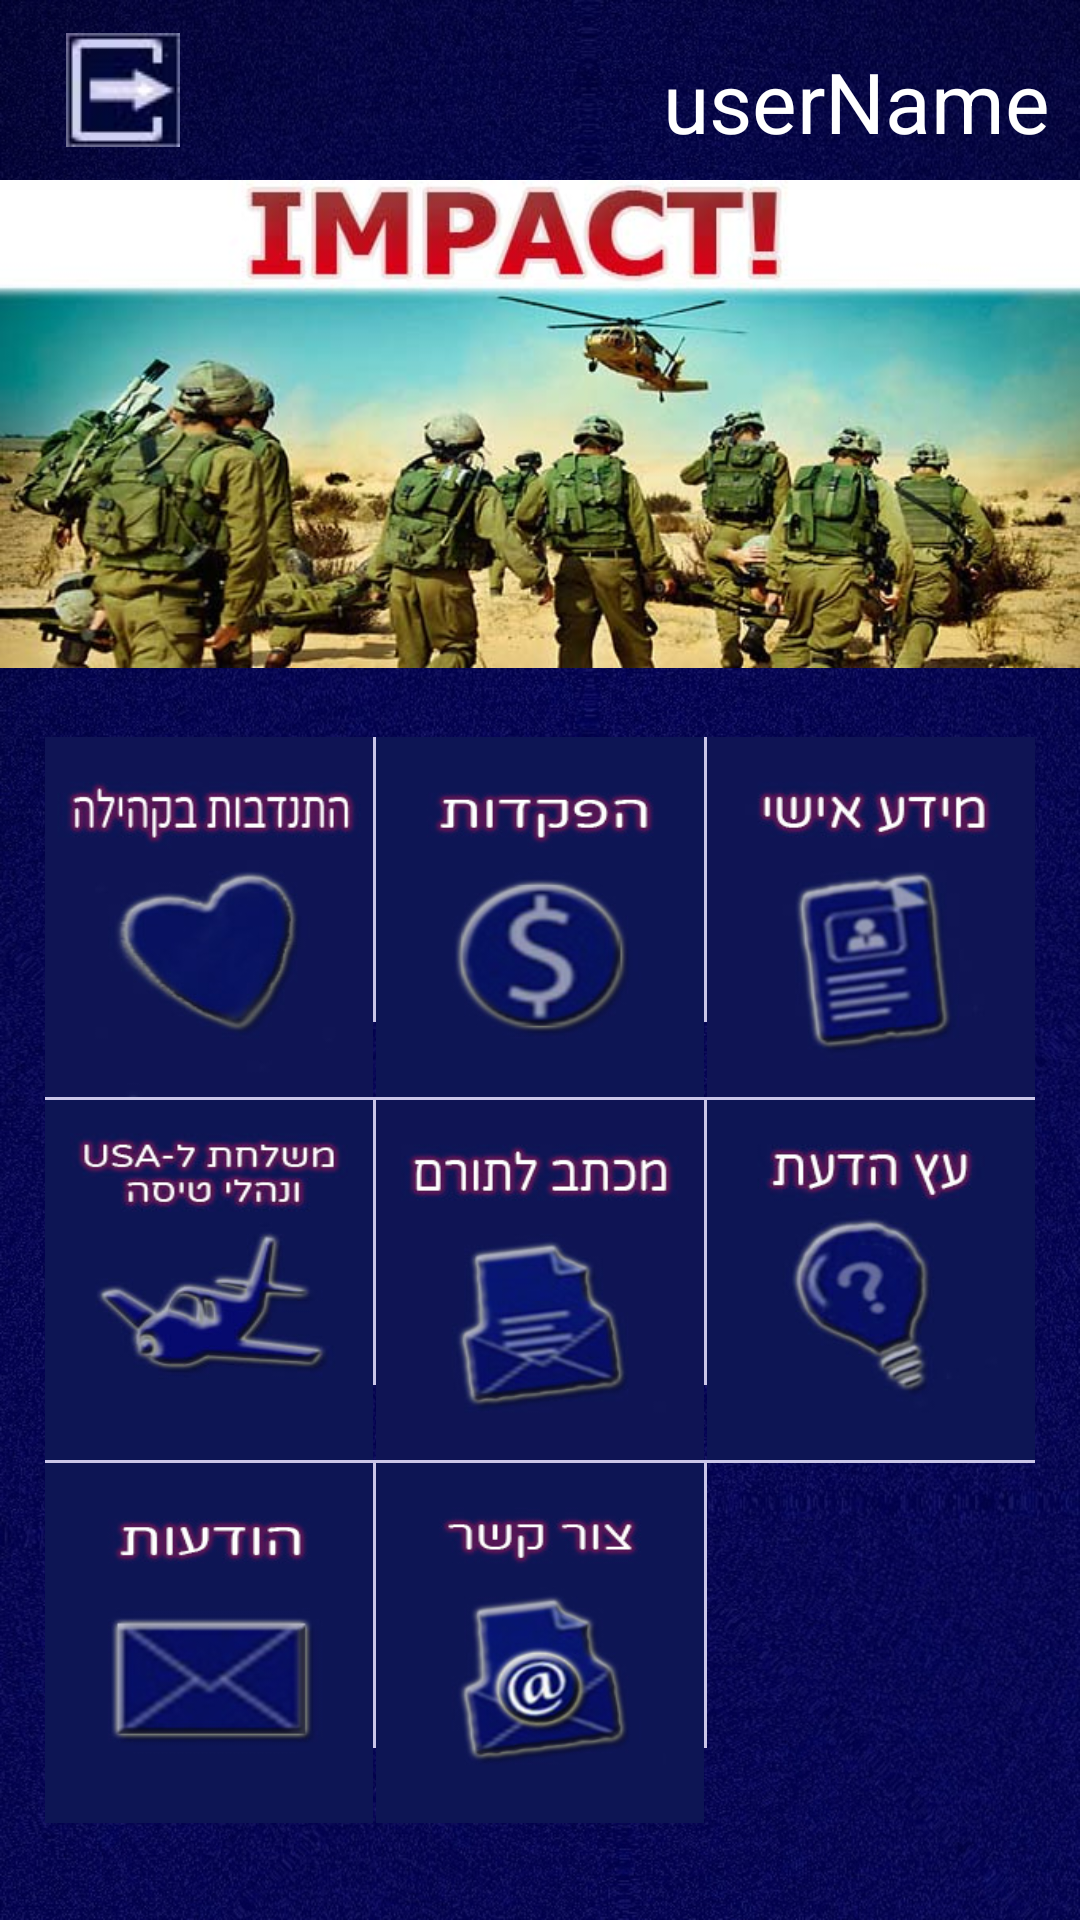

Layout XML and referenced resources for this Android screen:
<!-- AndroidManifest.xml: activity theme AppTheme -->
<!-- res/layout/scolar_grid_view.xml -->
<?xml version="1.0" encoding="utf-8"?>
<LinearLayout xmlns:android="http://schemas.android.com/apk/res/android"
    xmlns:tools="http://schemas.android.com/tools"

    android:layout_width="match_parent"
    android:layout_height="match_parent"
    android:background="@drawable/back"
    android:orientation="vertical"
    >

    <LinearLayout
        android:layout_width="match_parent"
        android:gravity="center"
        android:layout_marginLeft="10dp"
        android:layout_marginRight="10dp"
        android:layout_height="0dp"
        android:layout_weight="0.1"
        android:orientation="horizontal">

        <ImageButton
            android:id="@+id/log_out"
            android:layout_width="42dp"
            android:gravity="left"
            android:layout_marginLeft="10dp"
            android:layout_height="42dp"
            android:src="@drawable/exit" />

        <TextView
            android:id="@+id/text_view_user_name"
            android:layout_width="match_parent"
            android:gravity="right"
            android:layout_height="45dp"
            android:layout_gravity="bottom"
            android:text="userName"
            android:textColor="#ffffff"
            android:textSize="28sp" />
    </LinearLayout>



    <LinearLayout
        android:layout_width="match_parent"
        android:layout_height="0dp"
        android:layout_weight="0.27"
        android:layout_marginBottom="8dp"
        android:orientation="vertical">

        <ImageView
            android:layout_width="match_parent"
            android:layout_height="match_parent"
            android:background="@drawable/image"
            />
    </LinearLayout>

    <LinearLayout
        android:layout_margin="15dp"
        android:layout_width="match_parent"
        android:layout_height="0dp"
        android:layout_weight="0.6"
        android:layout_marginLeft="10dp"
        android:layout_marginRight="10dp"
        android:orientation="vertical"
        >

        <LinearLayout
            android:id="@+id/one_to_three"
            android:layout_width="match_parent"
            android:layout_height="0dp"
            android:layout_weight="0.333"
            android:orientation="horizontal">

            <ImageButton
                android:id="@+id/one_btn"
                android:layout_width="0dp"
                android:layout_height="match_parent"
                android:layout_weight="0.333"
                android:background="@drawable/community1"
                android:onClick="OnClickOne_btn"
                android:textSize="25sp" />
            <View
                android:layout_width="1dp"
                android:layout_height="95dp"
                android:background="#cac6e8" />
            <ImageButton
                android:id="@+id/two_btn"
                android:layout_width="0dp"
                android:layout_height="match_parent"
                android:layout_weight="0.333"
                android:background="@drawable/depositis"
                android:onClick="onClickLetter"
                android:textSize="25sp" />
            <View
                android:layout_width="1dp"
                android:layout_height="95dp"
                android:background="#cac6e8" />
            <ImageButton
                android:id="@+id/three_btn"
                android:layout_width="0dp"
                android:layout_height="match_parent"
                android:layout_weight="0.333"
                android:background="@drawable/info1"
                android:onClick="OnClickUser_info"
                android:textSize="25sp" />

        </LinearLayout>
        <View
            android:layout_width="match_parent"
            android:layout_height="1dp"
            android:background="#cac6e8" />
        <LinearLayout
            android:id="@+id/four_to_six"
            android:layout_width="match_parent"
            android:layout_height="0dp"
            android:layout_weight="0.333"
            android:layout_below="@+id/one_to_three"
            android:background="#00ffffff"
            android:orientation="horizontal">

            <ImageButton
                android:id="@+id/four_btn"
                android:layout_width="0dp"
                android:layout_height="match_parent"
                android:layout_weight="0.333"
                android:background="@drawable/usa1"
                android:onClick="OnClickUsa"
                android:textSize="25sp" />
            <View
                android:layout_width="1dp"
                android:layout_height="95dp"
                android:background="#cac6e8" />

            <ImageButton
                android:id="@+id/six_btn"
                android:layout_width="0dp"
                android:layout_height="match_parent"
                android:layout_weight="0.333"
                android:onClick="Onclickletter"
                android:background="@drawable/sendllet1"
                android:textSize="25sp" />
            <View
                android:layout_width="1dp"
                android:layout_height="95dp"
                android:background="#cac6e8" />
            <ImageButton
                android:id="@+id/five_btn"
                android:layout_width="0dp"
                android:layout_height="match_parent"
                android:layout_weight="0.333"
                android:background="@drawable/tree1"
                android:onClick="Onclickfive_btn"
                android:textSize="25sp" />

        </LinearLayout>
        <View
            android:layout_width="match_parent"
            android:layout_height="1dp"
            android:background="#cac6e8" />
        <LinearLayout
            android:id="@+id/seven_to_nine"
            android:layout_width="match_parent"
            android:layout_height="0dp"
            android:layout_weight="0.333"
            android:layout_below="@+id/four_to_six"
            android:orientation="horizontal">

            <ImageButton
                android:id="@+id/seven_btn"
                android:layout_width="0dp"
                android:layout_height="match_parent"
                android:layout_weight="0.333"
                android:onClick="onClickNotification"
                android:background="@drawable/notifiction"
                android:textSize="25sp" />
            <View
                android:layout_width="1dp"
                android:layout_height="95dp"
                android:background="#cac6e8" />

            <ImageButton
                android:id="@+id/TV_EMAIL_USER_PROFILE"
                android:layout_width="0dp"
                android:layout_height="match_parent"
                android:layout_weight="0.333"
                android:onClick="OnclickConnect"
                android:background="@drawable/connect2"
                android:textSize="25sp" />
            <View
                android:layout_width="1dp"
                android:layout_height="95dp"
                android:background="#cac6e8" />

            <ImageButton
                android:id="@+id/nine_btn"
                android:layout_width="0dp"
                android:layout_height="match_parent"
                android:layout_weight="0.333"
                android:background="@drawable/donor1"
                android:onClick="OnClickDonor"
                android:textSize="25sp" />

        </LinearLayout>


    </LinearLayout>


    <LinearLayout
        android:id="@+id/zero"
        android:layout_width="180dp"
        android:layout_height="0dp"
        android:layout_weight="0.01"
        android:layout_gravity="center"
        android:layout_marginTop="11dp"
        android:layout_marginLeft="10dp"
        android:layout_marginRight="10dp"
        android:orientation="horizontal"
        android:background="#00ffffff"

        >

        <ImageButton
            android:id="@+id/zero_btn"
            android:layout_width="fill_parent"
            android:layout_height="match_parent"
            android:layout_marginLeft="109dp"
            android:layout_marginRight="109dp"
            android:layout_weight="2"
            android:background="#00ffffff"
            android:textSize="25sp" />


    </LinearLayout>

</LinearLayout>
<!-- resources referenced by this layout -->
<resources>
  <!-- drawable back: jpg bitmap (drawable, 337469 bytes) -->
  <!-- drawable community1: jpg bitmap (drawable, 22341 bytes) -->
  <!-- drawable connect2: jpg bitmap (drawable, 31166 bytes) -->
  <!-- drawable depositis: jpg bitmap (drawable, 29851 bytes) -->
  <!-- drawable exit: jpg bitmap (drawable, 9785 bytes) -->
  <!-- drawable image: jpg bitmap (drawable, 63219 bytes) -->
  <!-- drawable info1: jpg bitmap (drawable, 22924 bytes) -->
  <!-- drawable notifiction: jpg bitmap (drawable, 22270 bytes) -->
  <!-- drawable sendllet1: jpg bitmap (drawable, 23365 bytes) -->
  <!-- drawable tree1: jpg bitmap (drawable, 19981 bytes) -->
  <!-- drawable usa1: jpg bitmap (drawable, 24115 bytes) -->
  <style name="AppTheme" parent="Theme.AppCompat.Light.NoActionBar">
          
          <item name="android:textColor">#008</item>
          <item name="android:windowTitleBackgroundStyle">@style/WindowTitleBackground</item>
      </style>
  <style name="WindowTitleBackground">
          <item name="android:background">#008</item>
      </style>
</resources>
